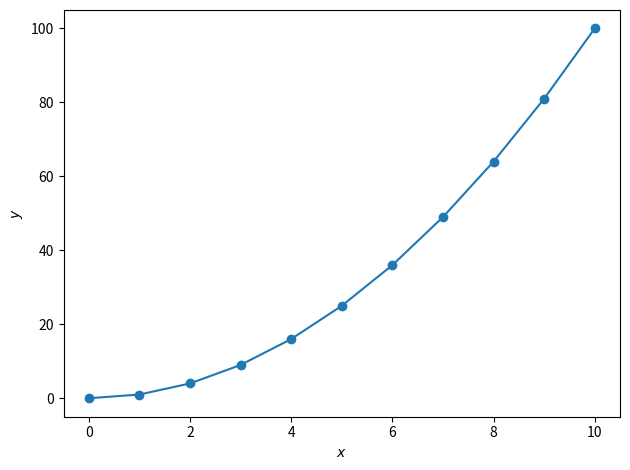

Reproduce this figure in Python.
"""
Sample script that creates figure(s) but doesn't save them.
"""
import matplotlib.pyplot as plt
import numpy as np

fig, ax = plt.subplots()

x = np.arange(11)
y = x**2

ax.plot(x, y, "o-")

ax.set(xlabel="$x$", ylabel="$y$")

fig.tight_layout()
